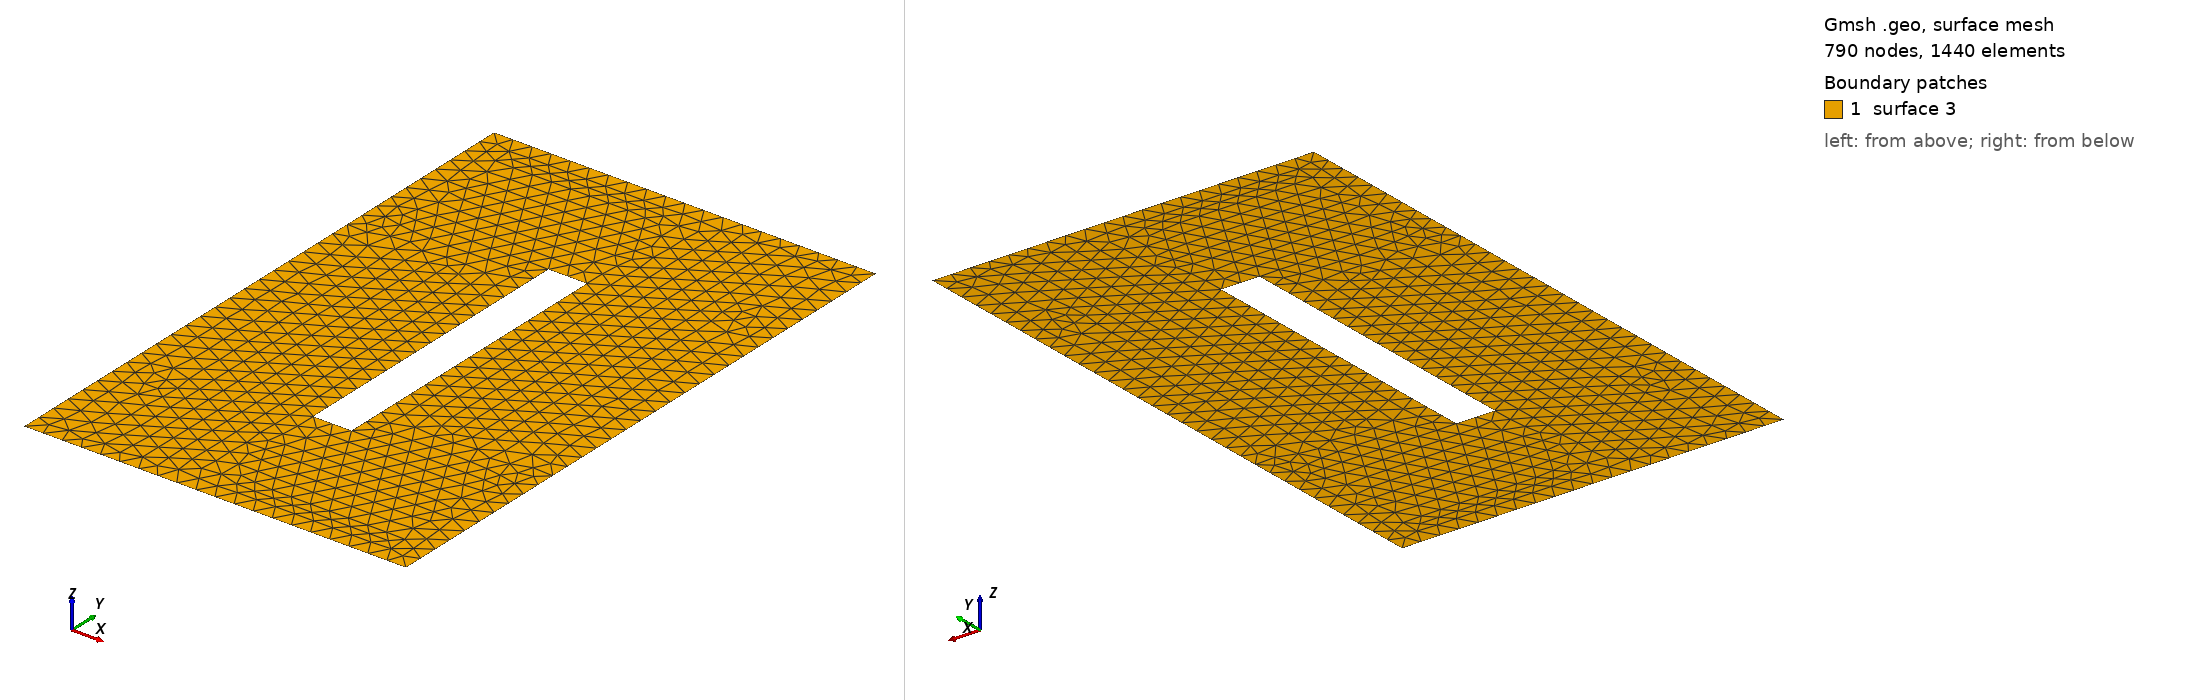

Gmsh geometry script, surface-meshed: 790 nodes, 1440 surface elements. Boundary patches (legend numbers): 1 surface 3. Left view from above one corner, right view from below the opposite corner. The script declares no physical surfaces, so the legend lists its geometric surfaces. The drawing asked Gmsh for element sizes between 1% and 20% of the model's largest extent; the script's own settings can give other sizes.

=== MCS_heat.geo (drawn) ===
h=0.05;
Point(1) = {-0.5,-0.8,0,h};
Point(2) = {0.5,-0.8,0,h};
Point(3) = {0.5,0.8,0,h};
Point(4) = {-0.5,0.8,0,h};
Point(5) = {-0.05,-0.4,0,h};
Point(6) = {0.05,-0.4,0,h};
Point(7) = {0.05,0.4,0,h};
Point(8) = {-0.05,0.4,0,h};
Line(1) = {1,2};
Line(2) = {2,3};
Line(3) = {3,4};
Line(4) = {4,1};
Line(5) = {5,6};
Line(6) = {6,7};
Line(7) = {7,8};
Line(8) = {8,5};
Line Loop(1) = {2,3,4,1};
Line Loop(2) = {8,7,6,5};
Plane Surface(3) = {1,2};

Physical Line(10) = {2};
Physical Line(11) = {4};
